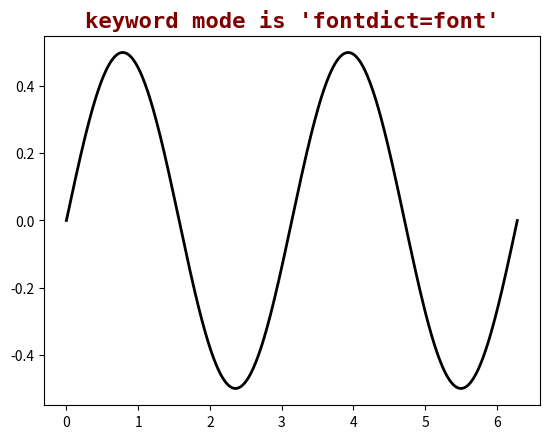

The matplotlib source for this figure: (Note: this script raises an exception after producing the figure.)
import matplotlib.pyplot as plt
import numpy as np

fig, ax = plt.subplots()

font = {"family":"monospace", "color":"maroon", "weight":"bold", "size":16, "math_fontfamily":"cm"}

x = np.linspace(0.0, 2*np.pi, 500)
y = np.cos(x)*np.sin(x)

ax.plot(x, y, color="k", ls="-", lw=2)

ax.set_title("keyword mode is 'fontdict=font'", fontdict=font)					# 调用关键字设置形式fontdict=font
ax.text(1.5, 0.4, r"$\Delta h=\cos(t)\sin(t)$", fontdict=font, fontsize=12)
ax.set_xlabel(r"$\mathit{t} \mathrm{(h)}$", fontdict=font)
ax.set_ylabel(r"$\Delta\mathit{h} \mathrm{(cm)}$", fontdict=font)

ax.set_xlim(0, 2*np.pi)
ax.locator_params(axis="x", nbins=7)
ax.set_ylim(-0.6, 0.6)
ax.locator_params(axis='y', nbins=7)

plt.show()